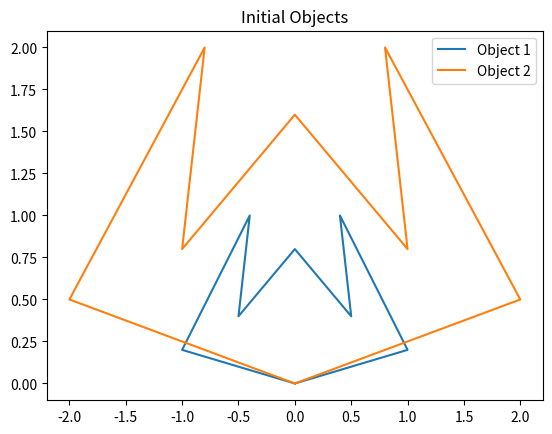
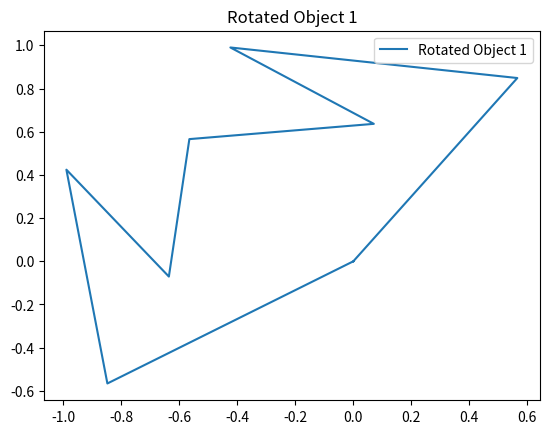
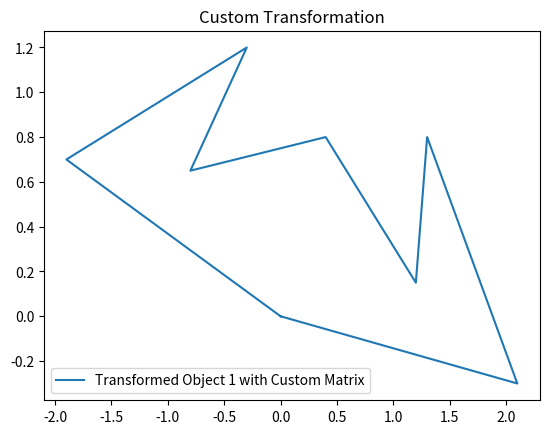
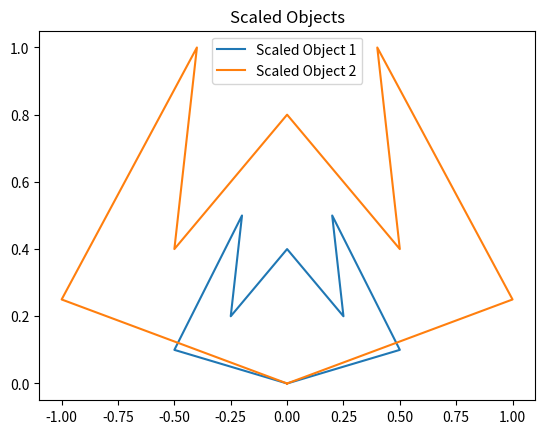
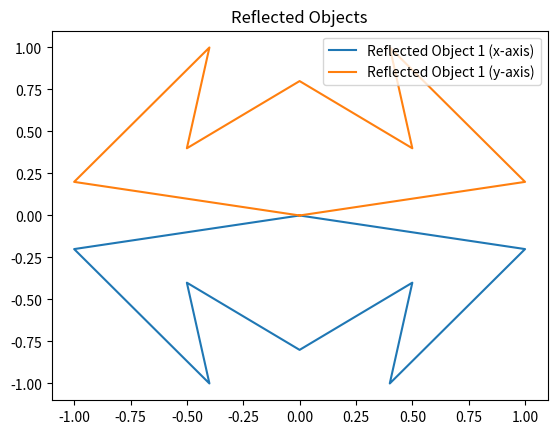
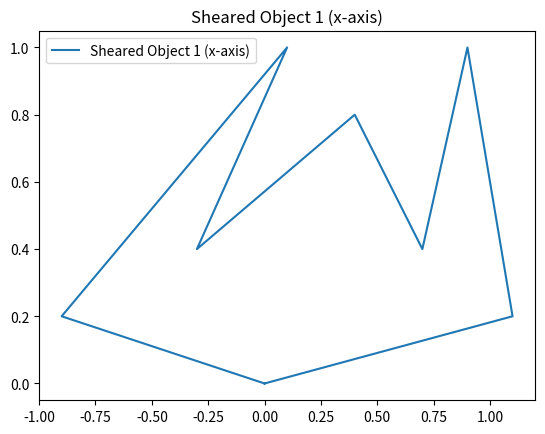
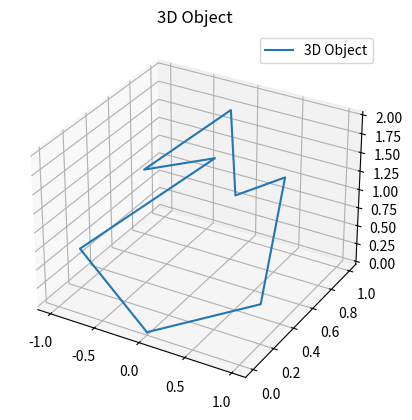
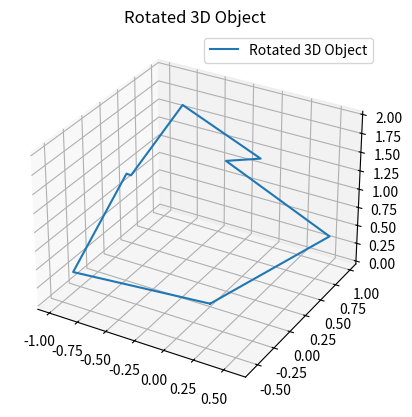
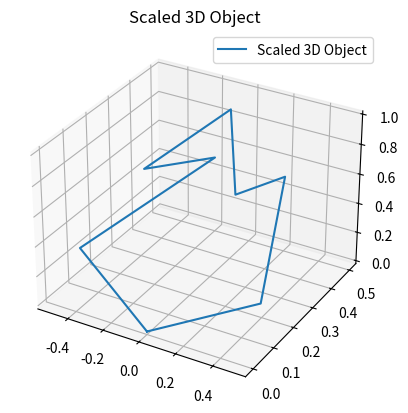

The script that saved these images, in order:
import numpy as np
import matplotlib.pyplot as plt
from mpl_toolkits.mplot3d import Axes3D

# Створення об'єктів
object1 = np.array([[0, 0], [1, 0.2], [0.4, 1], [0.5, 0.4], [0, 0.8], [-0.5, 0.4], [-0.4, 1], [-1, 0.2], [0, 0]])
object2 = np.array([[0, 0], [2, 0.5], [0.8, 2], [1, 0.8], [0, 1.6], [-1, 0.8], [-0.8, 2], [-2, 0.5], [0, 0]])

# Візуалізація об'єктів
plt.figure()
plt.plot(object1[:, 0], object1[:, 1], label='Object 1')
plt.plot(object2[:, 0], object2[:, 1], label='Object 2')
plt.legend()
plt.title('Initial Objects')
plt.show()

def rotate(points, angle):
    rad = np.deg2rad(angle)
    rotation_matrix = np.array([[np.cos(rad), -np.sin(rad)], [np.sin(rad), np.cos(rad)]])
    return np.dot(points, rotation_matrix.T)

def scale(points, factor):
    scale_matrix = np.array([[factor, 0], [0, factor]])
    return np.dot(points, scale_matrix.T)

def reflect(points, axis):
    if axis == 'x':
        reflect_matrix = np.array([[1, 0], [0, -1]])
    elif axis == 'y':
        reflect_matrix = np.array([[-1, 0], [0, 1]])
    else:
        raise ValueError("Axis must be 'x' or 'y'")
    return np.dot(points, reflect_matrix.T)

def shear(points, shear_factor, axis):
    if axis == 'x':
        shear_matrix = np.array([[1, shear_factor], [0, 1]])
    elif axis == 'y':
        shear_matrix = np.array([[1, 0], [shear_factor, 1]])
    else:
        raise ValueError("Axis must be 'x' or 'y'")
    return np.dot(points, shear_matrix.T)

def custom_transform(points, matrix):
    return np.dot(points, matrix.T)

# Приклад використання обертання
object1_rotated_custom = rotate(object1, 45)
plt.figure()
plt.plot(object1_rotated_custom[:, 0], object1_rotated_custom[:, 1], label='Rotated Object 1')
plt.legend()
plt.title('Rotated Object 1')
plt.show()

# Приклад використання кастомної трансформації
custom_matrix = np.array([[2, 0.5], [-0.5, 1]])
object1_custom_transformed_custom = custom_transform(object1, custom_matrix)

plt.figure()
plt.plot(object1_custom_transformed_custom[:, 0], object1_custom_transformed_custom[:, 1], label='Transformed Object 1 with Custom Matrix')
plt.legend()
plt.title('Custom Transformation')
plt.show()

# Масштабування об'єктів
object1_scaled_custom = scale(object1, 0.5)
object2_scaled_custom = scale(object2, 0.5)

plt.figure()
plt.plot(object1_scaled_custom[:, 0], object1_scaled_custom[:, 1], label='Scaled Object 1')
plt.plot(object2_scaled_custom[:, 0], object2_scaled_custom[:, 1], label='Scaled Object 2')
plt.legend()
plt.title('Scaled Objects')
plt.show()

# Віддзеркалювання об'єктів
object1_reflected_custom_x = reflect(object1, 'x')
object1_reflected_custom_y = reflect(object1, 'y')

plt.figure()
plt.plot(object1_reflected_custom_x[:, 0], object1_reflected_custom_x[:, 1], label='Reflected Object 1 (x-axis)')
plt.plot(object1_reflected_custom_y[:, 0], object1_reflected_custom_y[:, 1], label='Reflected Object 1 (y-axis)')
plt.legend()
plt.title('Reflected Objects')
plt.show()

# Нахил об'єкту
object1_sheared_custom = shear(object1, 0.5, 'x')
plt.figure()
plt.plot(object1_sheared_custom[:, 0], object1_sheared_custom[:, 1], label='Sheared Object 1 (x-axis)')
plt.legend()
plt.title('Sheared Object 1 (x-axis)')
plt.show()

# Створення тривимірного об'єкту
object3d = np.array([[0, 0, 0], [1, 0.2, 0.5], [0.4, 1, 1], [0.5, 0.4, 1.5], [0, 0.8, 2], [-0.5, 0.4, 1.5], [-0.4, 1, 1], [-1, 0.2, 0.5], [0, 0, 0]])

def rotate3d(points, angle, axis):
    rad = np.deg2rad(angle)
    if axis == 'x':
        rotation_matrix = np.array([[1, 0, 0], [0, np.cos(rad), -np.sin(rad)], [0, np.sin(rad), np.cos(rad)]])
    elif axis == 'y':
        rotation_matrix = np.array([[np.cos(rad), 0, np.sin(rad)], [0, 1, 0], [-np.sin(rad), 0, np.cos(rad)]])
    elif axis == 'z':
        rotation_matrix = np.array([[np.cos(rad), -np.sin(rad), 0], [np.sin(rad), np.cos(rad), 0], [0, 0, 1]])
    else:
        raise ValueError("Axis must be 'x', 'y' or 'z'")
    return np.dot(points, rotation_matrix.T)

def scale3d(points, factor):
    scale_matrix = np.array([[factor, 0, 0], [0, factor, 0], [0, 0, factor]])
    return np.dot(points, scale_matrix.T)

# Візуалізація тривимірного об'єкту
fig = plt.figure()
ax = fig.add_subplot(111, projection='3d')
ax.plot(object3d[:, 0], object3d[:, 1], object3d[:, 2], label='3D Object')
ax.legend()
plt.title('3D Object')
plt.show()

# Приклад трансформації тривимірного об'єкту
transformed_object3d = rotate3d(object3d, 45, 'z')
fig = plt.figure()
ax = fig.add_subplot(111, projection='3d')
ax.plot(transformed_object3d[:, 0], transformed_object3d[:, 1], transformed_object3d[:, 2], label='Rotated 3D Object')
ax.legend()
plt.title('Rotated 3D Object')
plt.show()

# Масштабування тривимірного об'єкту
scaled_object3d = scale3d(object3d, 0.5)
fig = plt.figure()
ax = fig.add_subplot(111, projection='3d')
ax.plot(scaled_object3d[:, 0], scaled_object3d[:, 1], scaled_object3d[:, 2], label='Scaled 3D Object')
ax.legend()
plt.title('Scaled 3D Object')
plt.show()